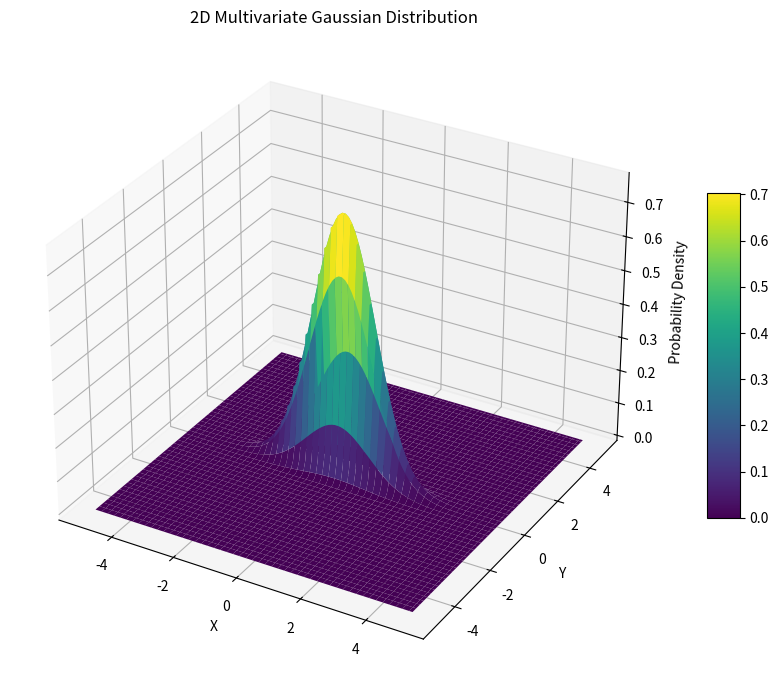

Recreate this plot in Python.
#!/usr/bin/env python

import numpy as np
import matplotlib.pyplot as plt
from mpl_toolkits.mplot3d import Axes3D
import matplotlib as mpl

mpl.rcParams['savefig.directory'] = '/home/<user>/code/MachineLearningClasses/ML_2/1_multivariate_gaussian'

def diagonal_gaussian(x, μ, σ):
	xₗ, xշ = x
	μₗ, μշ = μ
	σₗ, σշ = σ

	# Compute the exponent term
	exponent = -0.5 * (((xₗ - μₗ) ** 2 / σₗ ** 2) + ((xշ - μշ) ** 2 / σշ ** 2))
	
	# Compute the normalization constant
	normalization = 1 / (2 * np.pi * (σₗ*σշ))
	
	# Compute the probability density
	p = normalization * np.exp(exponent)
	return p


# Define the μ vector and Covariance matrix
μ = [0, 0]
σ = [1, 0.2]

# Create a grid of points in 2D space
x = np.linspace(-5, 5, 100)
y = np.linspace(-5, 5, 100)
Y, X = np.meshgrid(x, y)
pos = np.dstack((X, Y))  # Combine X and Y into a 2D grid

# Compute the multivariate Gaussian PDF at each point on the grid
Z = np.zeros_like(X)
for i in range(X.shape[0]):
	for j in range(X.shape[1]):
		#Z[i, j] = multivariate_gaussian(np.array([X[i, j], Y[i, j]]), μ, Σ)
		Z[i, j] = diagonal_gaussian(np.array([X[i, j], Y[i, j]]), μ, σ)

# Plot the 3D surface
fig = plt.figure(figsize=(10, 7))
ax = fig.add_subplot(111, projection='3d')

# Plot the surface
surf = ax.plot_surface(X, Y, Z, cmap='viridis', edgecolor='none')

# Add labels and title
ax.set_xlabel('X')
ax.set_ylabel('Y')
ax.set_zlabel('Probability Density')
ax.set_title('2D Multivariate Gaussian Distribution')

# Add a color bar
fig.colorbar(surf, ax=ax, shrink=0.5, aspect=10)

# Show the plot
plt.tight_layout()
plt.show()



